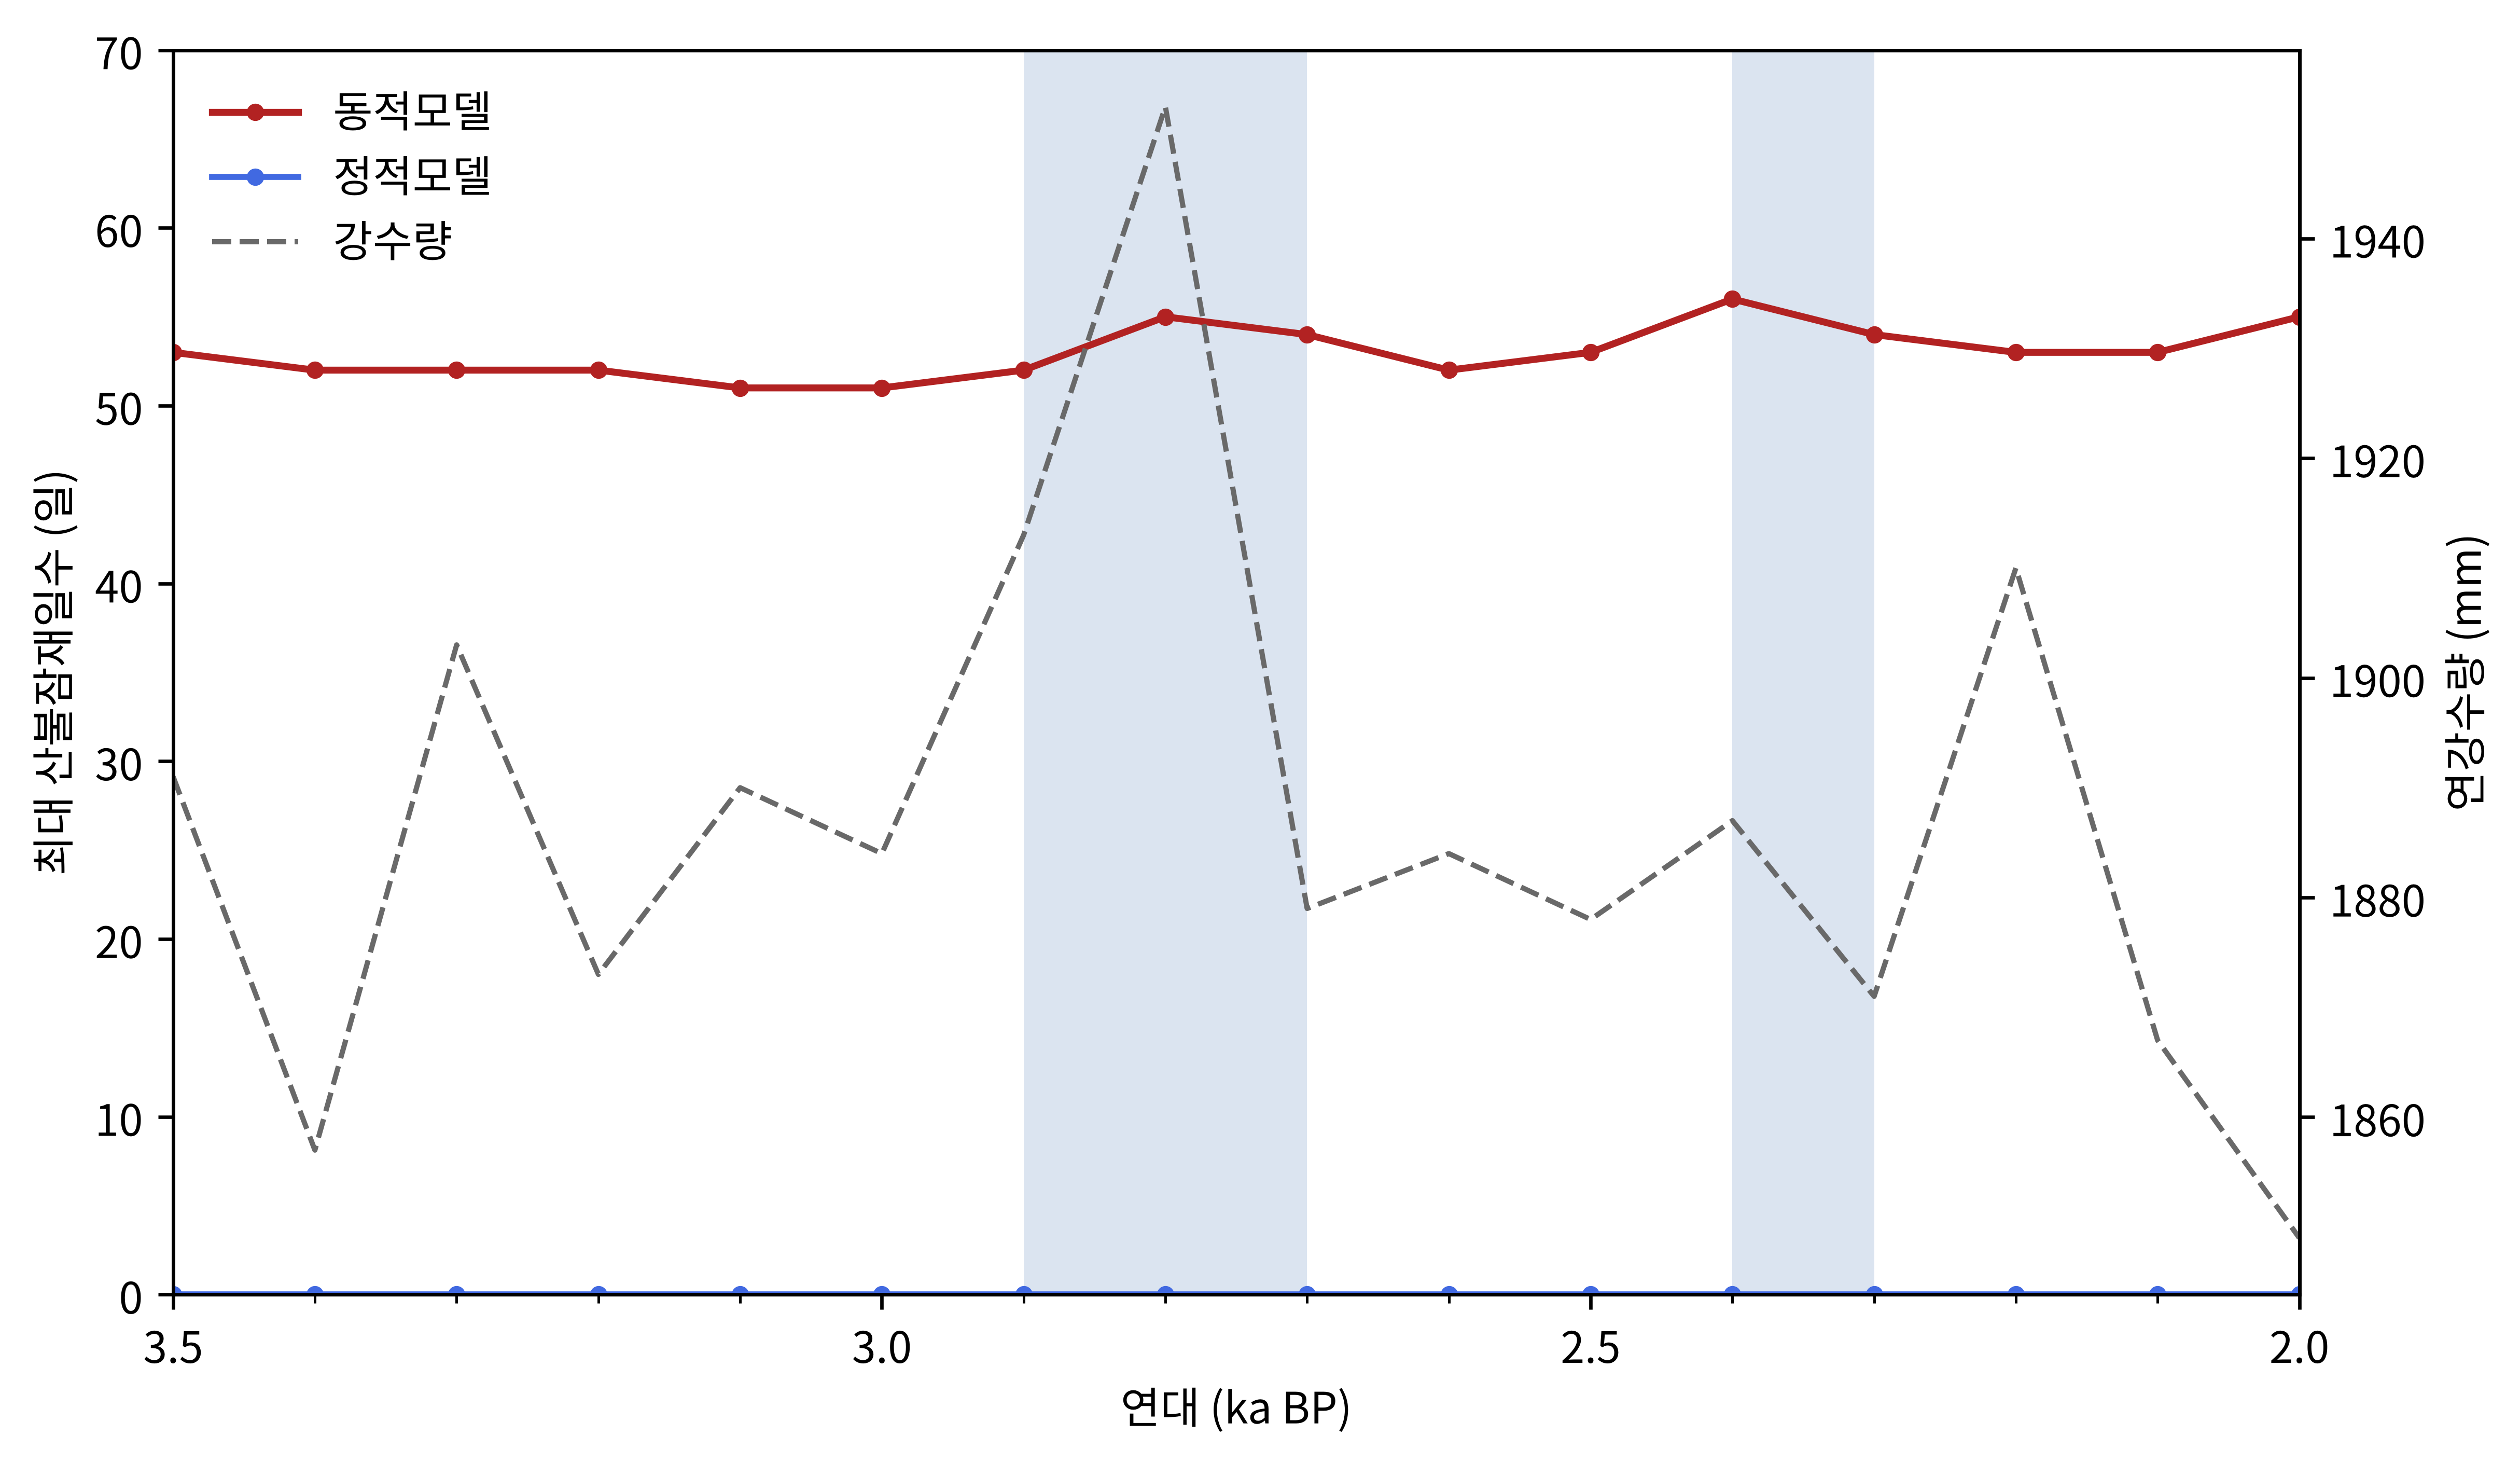

The table this chart was drawn from, first rows:
ka_BP, dynamic_max_firedays, static_max_firedays, precipitation_mm
3.5, 53.0, 0.0, 1891
3.4, 52.0, 0.0, 1857
3.3, 52.0, 0.0, 1903
3.2, 52.0, 0.0, 1873
3.1, 51.0, 0.0, 1890
3.0, 51.0, 0.0, 1884
2.9, 52.0, 0.0, 1913
2.8, 55.0, 0.0, 1952
2.7, 54.0, 0.0, 1879
2.6, 52.0, 0.0, 1884
2.5, 53.0, 0.0, 1878
2.4, 56.0, 0.0, 1887
2.3, 54.0, 0.0, 1871
2.2, 53.0, 0.0, 1910
2.1, 53.0, 0.0, 1867
2.0, 55.0, 0.0, 1849
